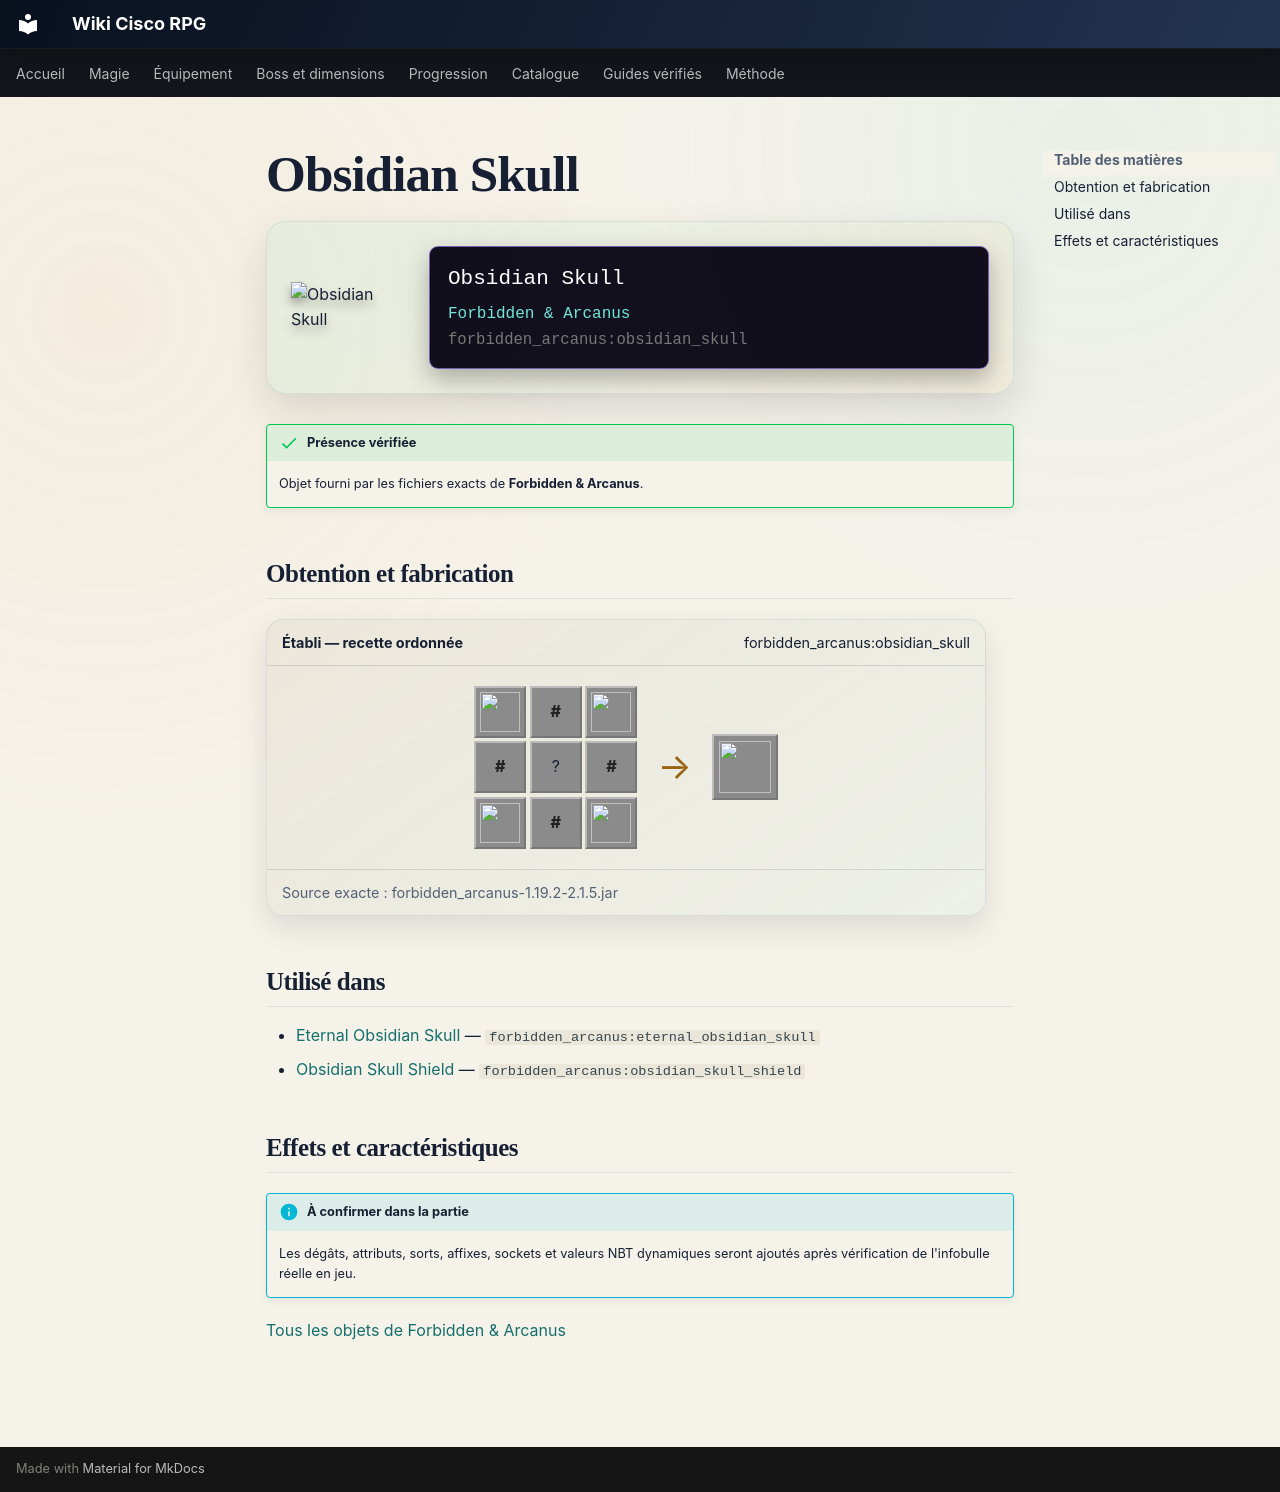

repository: Kloups-Dev/wiki-cisco-rpg · page: catalogue/objets/forbidden_arcanus/obsidian_skull/index.html · generator: mkdocs

# Obsidian Skull

<div class="mc-item-showcase">
<img class="mc-item-icon" src="../../../../assets/generated/items/forbidden_arcanus/obsidian_skull.png" alt="Obsidian Skull">
<div class="mc-tooltip-card">
<div class="mc-tooltip-card__name">Obsidian Skull</div>
<div class="mc-tooltip-card__mod">Forbidden &amp; Arcanus</div>
<div class="mc-tooltip-card__id">forbidden_arcanus:obsidian_skull</div>
</div>
</div>

!!! success "Présence vérifiée"
    Objet fourni par les fichiers exacts de **Forbidden & Arcanus**.

## Obtention et fabrication

<div class="jei-recipe"><div class="jei-recipe__head"><strong>Établi — recette ordonnée</strong><span>forbidden_arcanus:obsidian_skull</span></div><div class="jei-recipe__body"><div class="jei-grid"><a class="jei-slot" href="../../../../catalogue/objets/forbidden_arcanus/obsidian_ingot/" title="Obsidian Ingot (forbidden_arcanus:obsidian_ingot)"><img src="../../../../assets/generated/items/forbidden_arcanus/obsidian_ingot.png" alt="" loading="lazy"></a><span class="jei-slot jei-slot--tag" title="#forge:obsidian">#</span><a class="jei-slot" href="../../../../catalogue/objets/forbidden_arcanus/obsidian_ingot/" title="Obsidian Ingot (forbidden_arcanus:obsidian_ingot)"><img src="../../../../assets/generated/items/forbidden_arcanus/obsidian_ingot.png" alt="" loading="lazy"></a><span class="jei-slot jei-slot--tag" title="#forge:obsidian">#</span><span class="jei-slot" title="Skeleton Skull (minecraft:skeleton_skull)">?</span><span class="jei-slot jei-slot--tag" title="#forge:obsidian">#</span><a class="jei-slot" href="../../../../catalogue/objets/forbidden_arcanus/obsidian_ingot/" title="Obsidian Ingot (forbidden_arcanus:obsidian_ingot)"><img src="../../../../assets/generated/items/forbidden_arcanus/obsidian_ingot.png" alt="" loading="lazy"></a><span class="jei-slot jei-slot--tag" title="#forge:obsidian">#</span><a class="jei-slot" href="../../../../catalogue/objets/forbidden_arcanus/obsidian_ingot/" title="Obsidian Ingot (forbidden_arcanus:obsidian_ingot)"><img src="../../../../assets/generated/items/forbidden_arcanus/obsidian_ingot.png" alt="" loading="lazy"></a></div><span class="jei-arrow">→</span><span class="jei-slot jei-slot--result"><img src="../../../../assets/generated/items/forbidden_arcanus/obsidian_skull.png" alt=""></span></div><div class="jei-recipe__source">Source exacte : forbidden_arcanus-1.19.2-2.1.5.jar</div></div>

## Utilisé dans

- [Eternal Obsidian Skull](../../../catalogue/objets/forbidden_arcanus/eternal_obsidian_skull.md) — <code>forbidden_arcanus:eternal_obsidian_skull</code>
- [Obsidian Skull Shield](../../../catalogue/objets/forbidden_arcanus/obsidian_skull_shield.md) — <code>forbidden_arcanus:obsidian_skull_shield</code>

## Effets et caractéristiques

!!! info "À confirmer dans la partie"
    Les dégâts, attributs, sorts, affixes, sockets et valeurs NBT dynamiques seront ajoutés après vérification de l'infobulle réelle en jeu.

[Tous les objets de Forbidden & Arcanus](../../../contenu/forbidden-arcanus.md)
